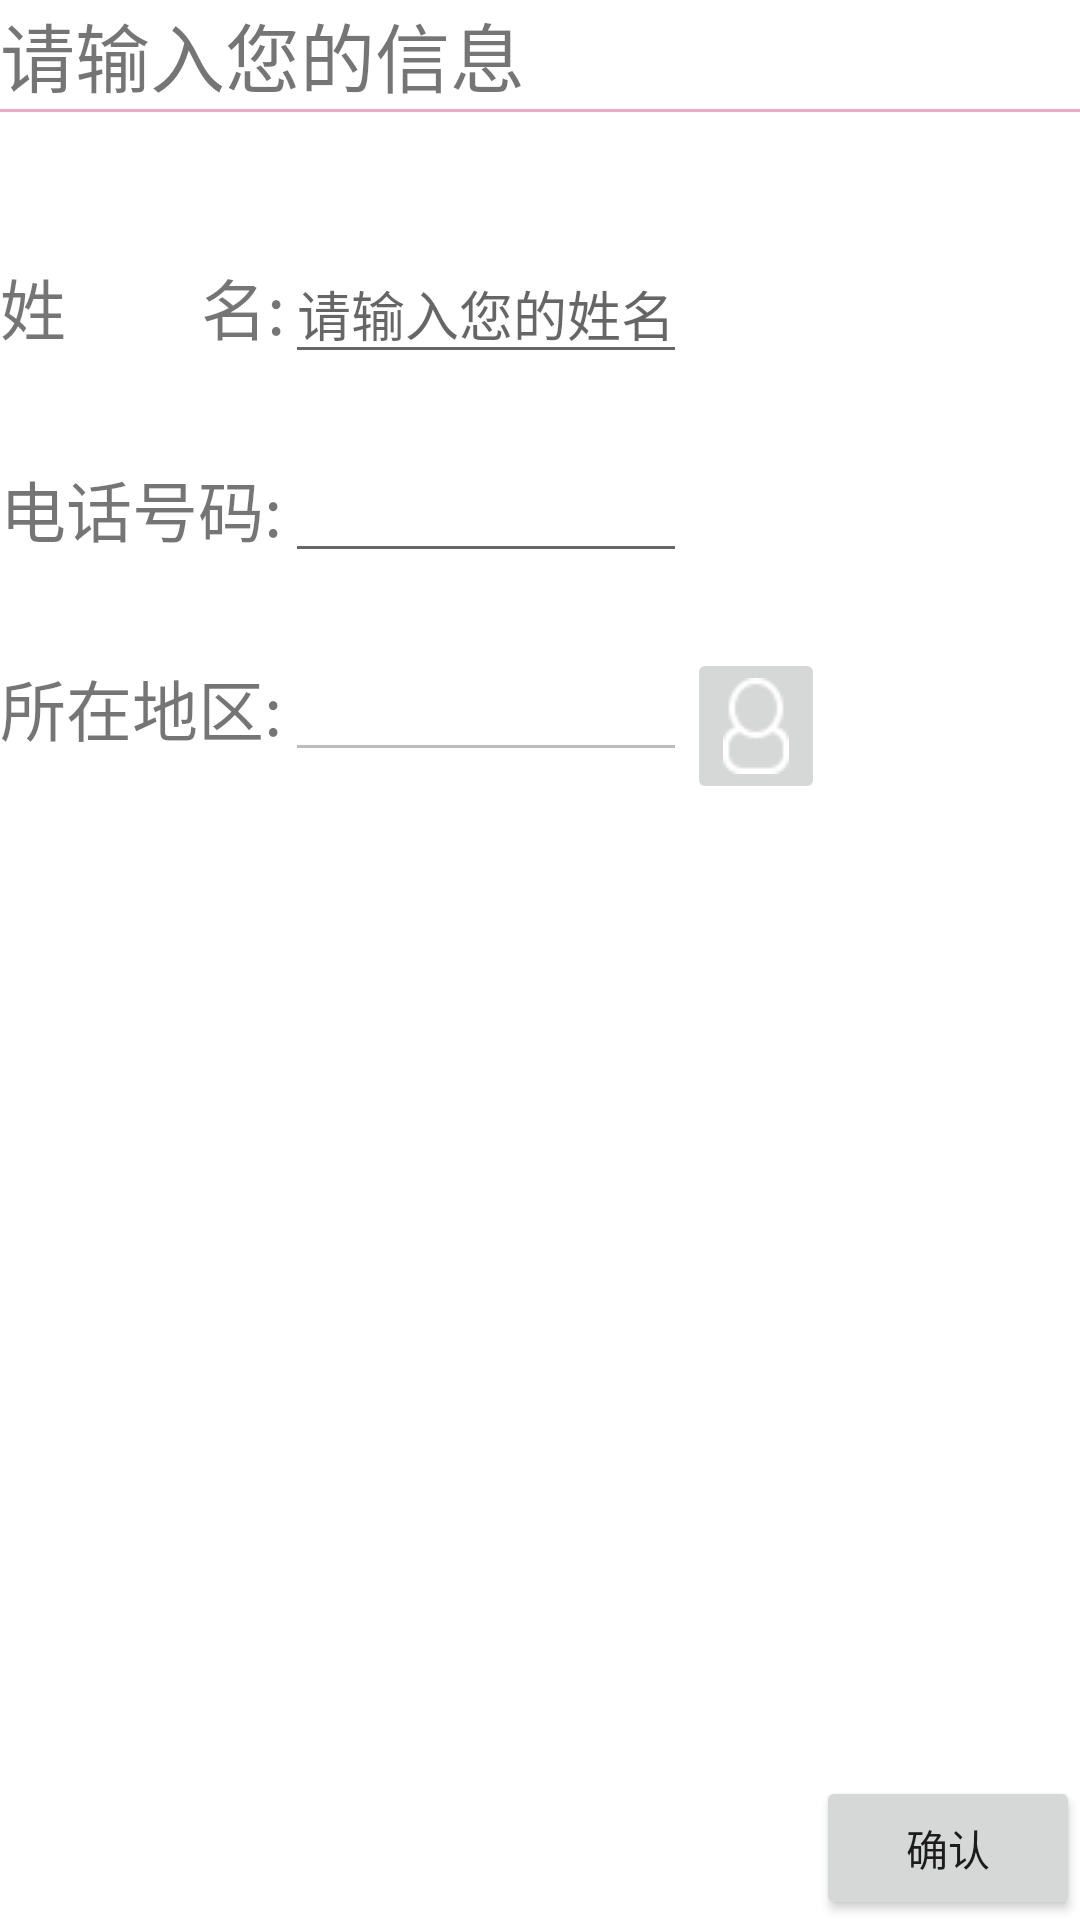

Produce the Android XML layout that renders to this screen, including the resource entries it uses.
<!-- AndroidManifest.xml: application theme Theme.AppCompat.Light.NoActionBar -->
<!-- res/layout/fragment_person.xml -->
<?xml version="1.0" encoding="utf-8"?>
<RelativeLayout xmlns:android="http://schemas.android.com/apk/res/android"
    xmlns:tools="http://schemas.android.com/tools"
    android:layout_width="match_parent"
    android:layout_height="match_parent">

    <FrameLayout
        android:layout_width="match_parent"
        android:layout_height="match_parent"

        android:background="@color/white" />


    <TextView
        android:layout_width="match_parent"
        android:layout_height="wrap_content"
       android:text="@string/person_title"
        android:textSize="25sp"

        android:id="@+id/person_title"
        />

    <View android:layout_width="match_parent"
    android:layout_height="1dp"
    android:id="@+id/v_1"
    android:layout_below="@id/person_title"
    android:background="@color/blackpink"
    />
    <Button

        android:id="@+id/person_confirm"
        android:layout_width="wrap_content"
        android:layout_height="wrap_content"
        android:layout_alignParentEnd="true"
        android:layout_alignParentBottom="true"

        android:layout_marginEnd="0dp"
        android:text="@string/confirm" />
    <TableLayout
        android:layout_marginTop="20dp"
        android:layout_height="wrap_content"
        android:layout_width="match_parent"
        android:id="@+id/tableLayout"
        android:layout_below="@id/person_title"
        >

        <TableRow
            android:layout_marginTop="25dp">
    <TextView
        android:layout_width="wrap_content"
        android:layout_height="wrap_content"
        android:text="@string/person_name"
        android:id="@+id/view_1"
        android:textSize="22sp"

        />
    <EditText

        android:hint="@string/person_name_hint"
        android:layout_height="wrap_content"
        android:layout_width="wrap_content"
         android:id="@+id/editText_1"

        />

        </TableRow>
        <TableRow
            android:layout_marginTop="25dp">
            <TextView
                android:layout_width="wrap_content"
                android:layout_height="wrap_content"
                android:text="@string/person_phone_number"
                android:id="@+id/view_2"
                android:textSize="22sp"

                />
            <EditText

                android:inputType="phone"
                android:layout_height="wrap_content"
                android:layout_width="wrap_content"
                android:id="@+id/editText_2"

                />

        </TableRow>


        <TableRow
            android:layout_marginTop="25dp">
            <TextView
                android:layout_width="wrap_content"
                android:layout_height="wrap_content"
                android:text="@string/person_city"
                android:id="@+id/view_3"
                android:textSize="22sp"

                />
            <EditText


                android:layout_height="wrap_content"
                android:layout_width="wrap_content"
                android:enabled="false"
                android:id="@+id/popup_edit"

                />
            <ImageButton

                android:layout_width="wrap_content"
                android:layout_height="wrap_content"
                android:id="@+id/popup_menu"
                android:src="@drawable/my"
                />
        </TableRow>
</TableLayout>
</RelativeLayout>
<!-- resources referenced by this layout -->
<resources>
  <color name="blackpink">#F3A9C4</color>
  <color name="white">#ffffff</color>
  <!-- drawable my: png bitmap (drawable, 605 bytes) -->
  <string name="confirm">确认</string>
  <string name="person_city">所在地区:</string>
  <string name="person_name">姓         名:</string>
  <string name="person_name_hint">请输入您的姓名</string>
  <string name="person_phone_number">电话号码:</string>
  <string name="person_title">请输入您的信息</string>
</resources>
